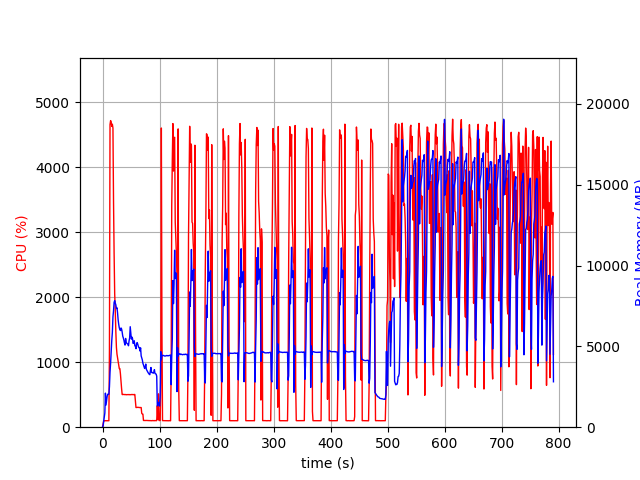

The data file committed next to this chart (first rows):
elapsed_time, nproc, cpu, mem_real, mem_virtual
4.887580871582031e-05, 1, 0.0, 10.47, 3186
1.007, 1, 46.7, 103.2, 781.6
2.016, 1, 100.1, 353.2, 1902
3.025, 1, 99.2, 609.2, 3188
4.033, 1, 101.2, 877.2, 3188
5.04, 1, 99.2, 2107, 5748
6.048, 1, 100.2, 1371, 5748
7.057, 1, 99.1, 1643, 5748
8.066, 1, 100.1, 1909, 5748
9.075, 1, 99.1, 2039, 5236
10.08, 1, 100.2, 2039, 5236
11.09, 1, 99.2, 2038, 5236
12.1, 1, 1188, 2501, 9540
13.11, 1, 4657, 3406, 10553
14.14, 1, 4718, 3972, 11192
15.17, 1, 4692, 4729, 11986
16.19, 1, 4629, 5363, 12677
17.22, 1, 4663, 5866, 13272
18.24, 1, 4604, 6825, 14381
19.27, 1, 3469, 7203, 14889
20.28, 1, 2674, 7720, 15539
21.3, 1, 2056, 7830, 16031
22.31, 1, 1795, 7680, 16159
23.32, 1, 1470, 7570, 16319
24.33, 1, 1229, 7342, 16379
25.34, 1, 1124, 7387, 16659
26.35, 1, 1067, 7065, 16785
27.36, 1, 1001, 6640, 16841
28.37, 1, 959.2, 6360, 16841
29.38, 1, 901.5, 6149, 16841
30.38, 1, 901.2, 6037, 16841
31.39, 1, 818.8, 5980, 16937
32.4, 1, 702.8, 6137, 17183
33.41, 1, 593.9, 6074, 17429
34.42, 1, 503.2, 5883, 17637
35.43, 1, 502.0, 5634, 17771
36.43, 1, 504.1, 5523, 17771
37.44, 1, 504.2, 5387, 17771
38.45, 1, 501.7, 5207, 17771
39.46, 1, 502.9, 5079, 17771
40.46, 1, 502.6, 5490, 17771
41.47, 1, 498.8, 5257, 17771
42.48, 1, 501.5, 5193, 17771
43.49, 1, 500.8, 5167, 17771
44.5, 1, 499.5, 5136, 17771
45.52, 1, 501.0, 5038, 17771
46.52, 1, 503.1, 5340, 17771
47.54, 1, 499.8, 5526, 17771
48.55, 1, 499.7, 6217, 18187
49.56, 1, 501.7, 5850, 18187
50.57, 1, 503.1, 5448, 18187
51.58, 1, 500.9, 5574, 18187
52.59, 1, 503.0, 5486, 18187
53.6, 1, 501.4, 5183, 18187
54.61, 1, 500.4, 5219, 18187
55.62, 1, 503.7, 5345, 18187
56.63, 1, 502.7, 5044, 18187
57.64, 1, 398.7, 4995, 18187
58.65, 1, 302.9, 4856, 18187
59.66, 1, 302.9, 5163, 18187
... 720 more rows
